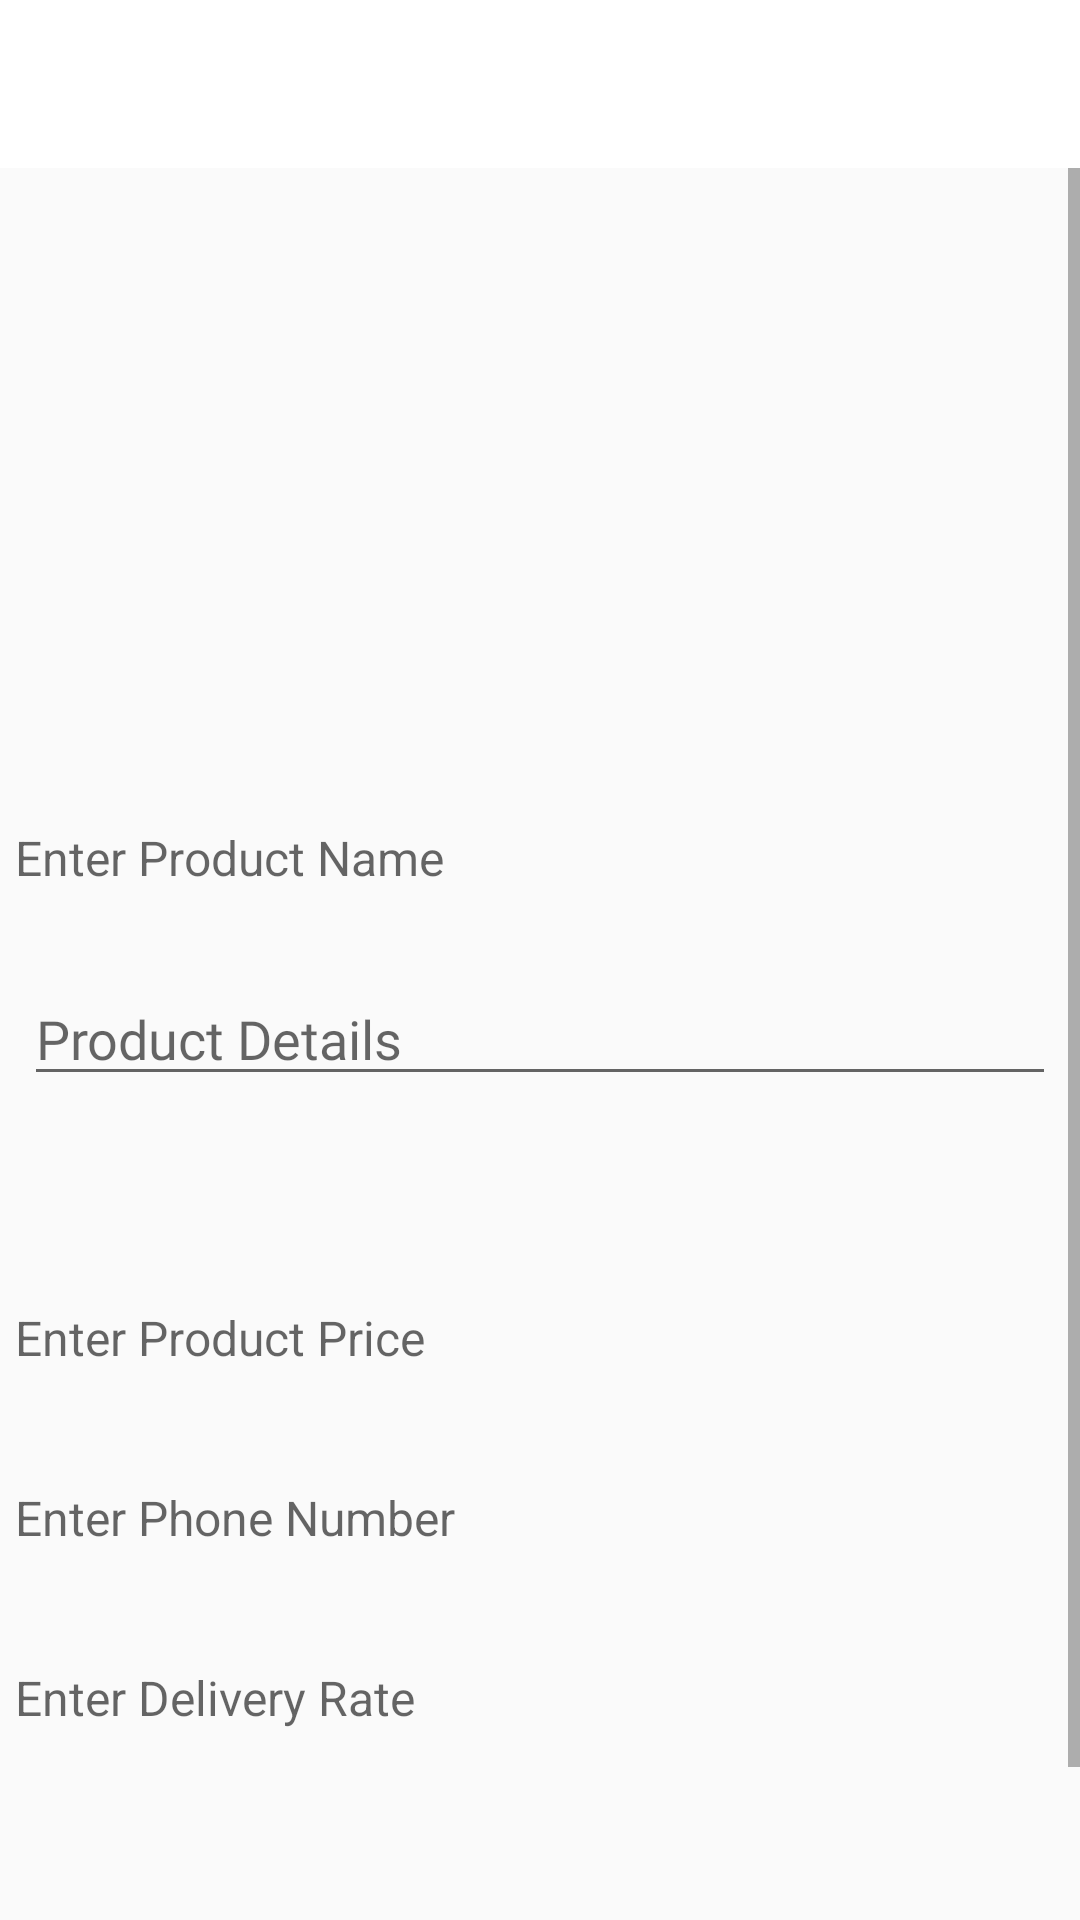

Here is an Android app screen rendered from its layout file. Give the layout XML and the strings, colors and styles it references.
<!-- AndroidManifest.xml: application theme AppTheme -->
<!-- res/layout/activity_step_2.xml -->
<?xml version="1.0" encoding="utf-8"?>
<RelativeLayout
    xmlns:android="http://schemas.android.com/apk/res/android"
    xmlns:app="http://schemas.android.com/apk/res-auto"
    xmlns:tools="http://schemas.android.com/tools"
    android:layout_width="match_parent"
    android:layout_height="match_parent"
    tools:context=".Step_2">
    <androidx.appcompat.widget.Toolbar
        android:background="@color/white"
        app:titleTextColor="@color/toolbar"
        android:id="@+id/profile_toolbar"
        android:layout_width="match_parent"
        android:layout_height="?attr/actionBarSize">

    </androidx.appcompat.widget.Toolbar>
    <ScrollView
        android:layout_below="@id/profile_toolbar"
        android:layout_width="match_parent"
        android:layout_height="match_parent"
        >
        <LinearLayout
            android:layout_width="match_parent"
            android:layout_height="match_parent"
            >
            <LinearLayout
                android:layout_below="@id/profile_toolbar"
                android:layout_width="match_parent"
                android:layout_height="wrap_content"
                android:orientation="vertical">

                <ImageView
                    android:id="@+id/productimage"
                    android:layout_width="match_parent"
                    android:layout_height="200dp"
                    android:src="@drawable/loading"/>

                <EditText
                    android:layout_width="match_parent"
                    android:layout_height="50dp"
                    android:textColor="@color/black"
                    android:textSize="16dp"
                    android:inputType="text"
                    android:id="@+id/product_name"
                    android:background="@drawable/border"

                    android:hint="Enter Product Name "
                    android:layout_margin="5dp"
                    android:gravity="center_vertical"
                    android:textAlignment="viewStart"
                    android:textAllCaps="false"
                    android:textStyle="normal"
                    android:layout_centerVertical="true"
                    ></EditText>
                <ScrollView
                    android:layout_width="match_parent"
                    android:layout_height="match_parent"
                    >
                    <LinearLayout
                        android:layout_width="match_parent"
                        android:layout_height="250dp"
                        >
                        <androidx.core.widget.NestedScrollView
                            app:layout_behavior="@string/appbar_scrolling_view_behavior"
                            android:layout_width="match_parent"
                            android:background="@drawable/border"
                            android:layout_height="100dp">

                            <EditText
                                android:gravity="start"
                                android:hint="Product Details"
                                android:inputType="text"
                                android:id="@+id/product_des"
                                android:layout_width="match_parent"
                                android:layout_height="250dp"
                                android:layout_marginBottom="8dp"
                                android:layout_marginStart="8dp"
                                android:layout_marginEnd="8dp"
                                android:layout_marginTop="8dp"
                                android:fontFamily="@font/circular_std_book"

                                android:textAlignment="textStart"
                                android:textSize="18sp"
                                app:layout_constraintBottom_toBottomOf="parent"
                                app:layout_constraintEnd_toEndOf="parent"
                                app:layout_constraintStart_toStartOf="parent"
                                app:layout_constraintTop_toBottomOf="@+id/linearLayout2" />
                        </androidx.core.widget.NestedScrollView>
                    </LinearLayout>
                </ScrollView>
                <EditText
                    android:layout_width="match_parent"
                    android:layout_height="50dp"
                    android:textColor="@color/black"
                    android:textSize="16dp"
                    android:maxLength="6"
                    android:inputType="numberDecimal"
                    android:id="@+id/porduct_price"
                    android:background="@drawable/border"

                    android:hint="Enter Product Price "
                    android:layout_margin="5dp"
                    android:gravity="center_vertical"
                    android:textAlignment="viewStart"
                    android:textAllCaps="false"
                    android:textStyle="normal"
                    android:layout_centerVertical="true"
                    ></EditText>
                <EditText
                    android:layout_width="match_parent"
                    android:layout_height="50dp"
                    android:textColor="@color/black"
                    android:textSize="16dp"
                    android:id="@+id/phone"
                    android:maxLength="11"
                    android:inputType="phone"
                    android:background="@drawable/border"

                    android:hint="Enter Phone Number  "
                    android:layout_margin="5dp"
                    android:gravity="center_vertical"
                    android:textAlignment="viewStart"
                    android:textAllCaps="false"
                    android:textStyle="normal"
                    android:layout_centerVertical="true"
                    ></EditText>
                <EditText
                    android:layout_width="match_parent"
                    android:layout_height="50dp"
                    android:textColor="@color/black"
                    android:textSize="16dp"
                    android:id="@+id/phone11"
                    android:maxLength="11"
                    android:inputType="phone"
                    android:background="@drawable/border"

                    android:hint="Enter Delivery Rate  "
                    android:layout_margin="5dp"
                    android:gravity="center_vertical"
                    android:textAlignment="viewStart"
                    android:textAllCaps="false"
                    android:textStyle="normal"
                    android:layout_centerVertical="true"
                    ></EditText>
                <Button
                    android:layout_marginTop="50dp"
                    android:layout_width="match_parent"
                    android:layout_height="50dp"
                    android:layout_marginLeft="40dp"
                    android:layout_marginRight="40dp"
                    android:text="Add Product"
                    android:id="@+id/add_product"
                    android:textAllCaps="false"
                    android:textColor="@color/white"
                    android:background="@color/toolbar"
                    ></Button>
            </LinearLayout>
        </LinearLayout>
    </ScrollView>


</RelativeLayout>
<!-- resources referenced by this layout -->
<resources>
  <color name="black">#000</color>
  <color name="toolbar">#244E4A</color>
  <color name="white">#FFF</color>
  <style name="AppTheme" parent="Theme.AppCompat.Light.DarkActionBar">
          
          <item name="colorPrimary">@color/colorPrimary</item>
          <item name="colorPrimaryDark">@color/colorPrimaryDark</item>
          <item name="colorAccent">@color/colorAccent</item>
      </style>
  <color name="colorPrimary">#e67e22</color>
  <color name="colorPrimaryDark">#d35400</color>
  <color name="colorAccent">#000</color>
</resources>
